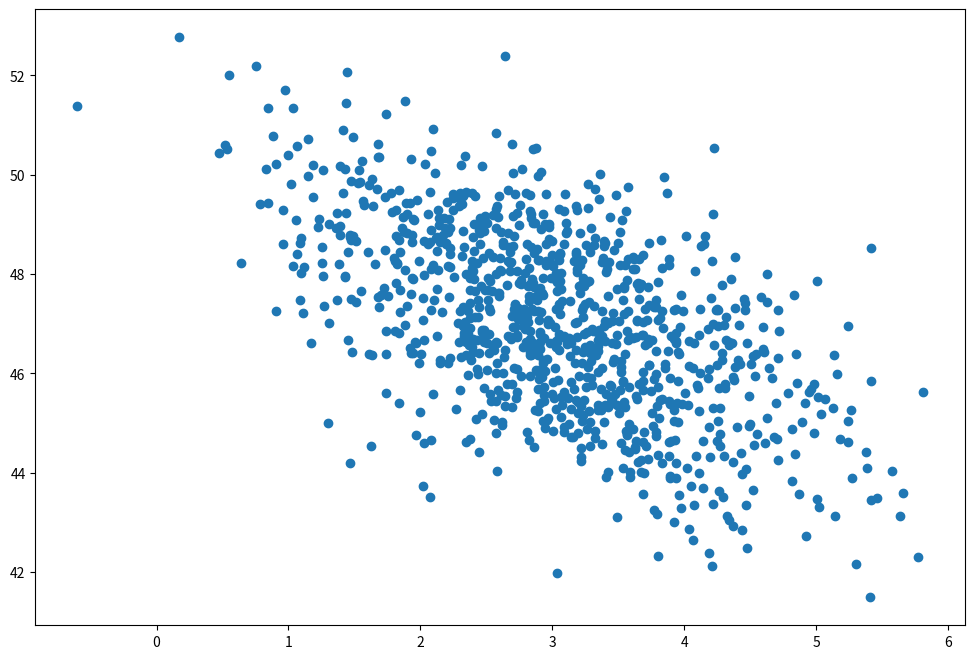

Write the Python code that produced this figure.
import numpy as np
import matplotlib.pyplot as plt

page_load_time = np.random.normal(3.0, 1.0, 1000)
purchase_amount = np.random.normal(50.0, 1.5, 1000) - page_load_time

plt.figure(figsize=(12, 8))
plt.scatter(page_load_time, purchase_amount);

# Das ist ein Kommentar.
# Alle Zeilen in dieser Zelle werden
# von Python ignoriert.

# Die Zahl 123
123

# Die Zahl Pi = 3.141592
3.141592

# Der Text 'Das ist ein Text'
"Das ist ein Text"

# Der Text 'Hello, world!'
'Hello, world!'

"""Auch ein Text.
Der über mehrere Zeilen geht."""

123

123;

2 * 3 + 4
5 + 6 * 7

2 * 3 + 4

5 + 6 * 7

print("Hello, world!")

"Hello, world!"

print(234)

print(1.1)

print(2 * 3 + 4)
print(5 + 6 * 7)

print(1 + 1)
2 + 2
print(3 + 3)
4 + 4
print(5 + 5)
6 + 6

print("Hello, world!")

print("Der Wert von 1 + 1 ist", 1 + 1, ".")

print("Der Wert von 1 + 1 ist", 1 + 1, ".", sep='')

print("Der Wert von 1 + 1 ist ", 1 + 1, ".", sep='')

# CSV (nicht empfehlenswert)
print(1, 3, 7.5, 2, sep=',')

# Uh, oh
print(1, 3, 7.5, 2, 'who, me?', sep=',')

17 + 4

1 + 4 * 4 + (3 - 1) * (1 + 1)

type(1)

type(1.0)

type('1')

10000000000000000000000000000000000000000000000000 + 500

type(10000000000000000000000000000000000000000000000000)

4 / 2

20 / 7

# // und % können zur Division mit Rest verwendet werden:
20 // 7     # Wie oft geht 7 in 20?

20 % 7      # Welcher Rest bleibt dabei?

(20 // 7) * 7 + (20 % 7)

20 / 5 / 2

# Besser:
(20 / 5) / 2

20 / (5 / 2)

2 ** 3

2 * 2 * 2

2 ** 4

2 * 2 * 2 * 2

2 ** 2 ** 3

2 ** (2 ** 3)

(2 ** 2) ** 3

4 ** 0.5

9 ** 0.5

2 ** 0.5

20 + 30 + (20 ** 2 + 30 ** 2) ** 0.5

länge_birkenweg = 20
länge_fichtengasse = 30
länge_hauptstr = (länge_birkenweg ** 2 + länge_fichtengasse ** 2)** 0.5
länge_gesamt = länge_birkenweg + länge_fichtengasse + länge_hauptstr

länge_birkenweg = 20
print(länge_birkenweg)
länge_birkenweg = 25
print(länge_birkenweg)

x = "Hallo!"
print(x)
x = 123
print(x)
x = x + 1
print(x)
x += 1
print(x)

# print(diese_variable_gibt_es_nicht)

# nonono = nonono + 1

print(__name__)
print(type(__name__))

# Bitte nicht nachmachen, obwohl es möglich ist:
__my_var__ = 123

__my_var__

_my_var = 234

_my_var

variable_1 = 123
VARIABLE_1 = 234
Variable_1 = 345
variablE_1 = 456

print(variable_1)
print(VARIABLE_1)
print(Variable_1)
print(variablE_1)

_my_var = 1
print(_my_var)
_my_var = _my_var + 5
print(_my_var)

größenmaßstäbe_der_fußgängerübergänge = 0.3
größenmaßstäbe_der_fußgängerübergänge

# me@foo = 1

α = 0.2
β = 0.7
γ = α ** 2 + 3 * β ** 2
print(γ)
αβγ = α * β * γ
print(αβγ)
Σ = 1 + 2 + 3
print(Σ)
# ∑ = 1 + 2 + 3 # Unzulässig!

a, b = 1, 2
print(a)
print(b)

länge_a = 10 # Beispielwert
länge_b = 40 # Beispielwert
länge_c = (länge_a ** 2 + länge_b ** 2)** 0.5
länge_gesamt = länge_a + länge_b + länge_c
print(länge_gesamt)

def pythagoras(a, b):
    c = (a ** 2 + b ** 2) ** 0.5
    return c

pythagoras(3, 4)

pythagoras(1, 1)

def pythagoras(a, b):
    quadratsumme = a ** 2 + b ** 2
    return quadratsumme ** 0.5


pythagoras(3, 4)

def gesamtlänge(x, y):
    z = pythagoras(x, y)
    länge = x + y + z
    return länge

länge_a = 10 # Beispielwert
länge_b = 40 # Beispielwert
print(gesamtlänge(länge_a, länge_b))

# Zusätzliche mathematische Funktionen:
import math

math.floor(2.5)

math.floor(2.9)

math.hypot(3, 4)

def gesamtlänge(x, y):
    z = math.hypot(x, y)
    länge = x + y + z
    return länge

gesamtlänge(3, 4)

1.1 * 100

import decimal
decimal.Decimal('1.1') * 100

(1 + 1j) * (1 + 1j)

1j * 1j

def null():
    return 0

null()

# Fehler: 'Aufruf' ohne Klammern
null
# plus_eins(null)

type(print("Hans"))

None

print(None)

print(print("Hans"))

def say_hello():
    print("Hello, world!")
    print("Today is a great day!")

say_hello()

def add_weighted(a, b=0, c=0):
    return a + 2 * b + 3 * c

print(add_weighted(2))
print(add_weighted(2, 3))
print(add_weighted(2, 3, 4))

def say_hi(person, greeting="Hi"):
    print(greeting, " ", person, "!", sep="")

say_hi("Jill")
say_hi("Jack", "Good morning")

say_hi(greeting="Heya", person="Betty")

def add_weighted(a, b=0, c=0):
    return a + 2 * b + 3 * c

add_weighted(c=2, a=1)

add_weighted(5, c=7)

def mult(a: int, b: float) -> float:
    return a * b

mult(3, 2.0)

mult("a", 3)

def my_fun(x):
    """
    Zeigt dem Benutzer den Wert von x an
    
    Verwendung:
    > my_fun(123)
    """
    print("Das Argument x hat den Wert", x)

my_fun(123)

help(my_fun)

# ?my_fun

# my_fun?

my_fun

my_fun

print

# Shift-Tab zum Anzeigen der Signatur:
say_hi

def add_ints(m: int, n: int) -> int:
    return m + n

add_ints

ergebnis, rest = 10, 2

print(ergebnis)
print(rest)

def zwei_werte(a, b):
    return a + 1, b + 2

erster_wert, zweiter_wert = zwei_werte(1, 2)
print(erster_wert)
print(zweiter_wert)

def division_mit_rest(m, n):
    ergebnis = m // n
    rest = m % n
    return ergebnis, rest

e, r = division_mit_rest(17, 7)
print(e)
print(r)

# Kürzer
def division_mit_rest_2(m, n):
    return m // n, m % n

e, r = division_mit_rest_2(17, 7)
print(e)
print(r)

e, r = divmod(17, 7)
print(e)
print(r)